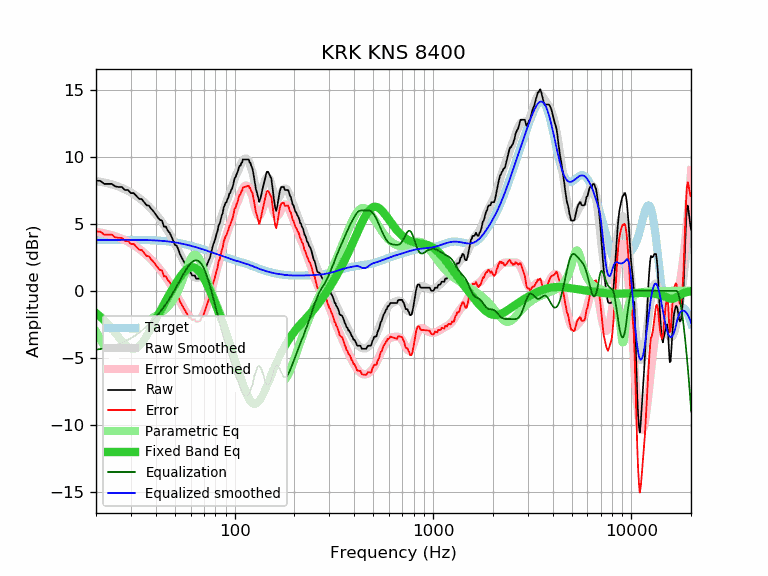

The data file committed next to this chart (first rows):
frequency, raw, error, smoothed, error_smoothed, equalization, parametric_eq, equalized_raw, equalized_smoothed, target
20, 8.21, 4.42, 8.19, 4.40, -4.40, -1.67, 3.81, 3.79, 3.79
21, 8.21, 4.42, 8.14, 4.35, -4.35, -1.92, 3.86, 3.79, 3.79
22, 7.98, 4.19, 8.08, 4.29, -4.29, -2.20, 3.69, 3.79, 3.79
23, 7.98, 4.19, 8.02, 4.22, -4.22, -2.51, 3.76, 3.79, 3.79
24, 7.98, 4.19, 7.94, 4.15, -4.15, -2.82, 3.83, 3.80, 3.79
25, 7.79, 3.99, 7.86, 4.06, -4.06, -3.15, 3.73, 3.80, 3.80
26, 7.75, 3.95, 7.77, 3.98, -3.98, -3.47, 3.77, 3.80, 3.80
27, 7.75, 3.95, 7.68, 3.88, -3.88, -3.77, 3.87, 3.80, 3.80
28, 7.52, 3.72, 7.57, 3.77, -3.77, -4.02, 3.75, 3.80, 3.80
29, 7.52, 3.72, 7.46, 3.66, -3.66, -4.21, 3.86, 3.80, 3.80
30, 7.29, 3.49, 7.34, 3.54, -3.54, -4.32, 3.75, 3.80, 3.80
31, 7.29, 3.49, 7.21, 3.41, -3.41, -4.33, 3.88, 3.80, 3.80
32, 7.07, 3.27, 7.07, 3.28, -3.28, -4.27, 3.79, 3.80, 3.80
33, 6.86, 3.06, 6.93, 3.13, -3.13, -4.12, 3.73, 3.80, 3.80
34, 6.84, 3.05, 6.78, 2.98, -2.98, -3.91, 3.86, 3.79, 3.79
35, 6.61, 2.82, 6.62, 2.83, -2.83, -3.65, 3.78, 3.79, 3.79
36, 6.38, 2.59, 6.45, 2.67, -2.67, -3.37, 3.71, 3.79, 3.79
37, 6.35, 2.57, 6.28, 2.50, -2.50, -3.06, 3.85, 3.78, 3.78
38, 6.11, 2.34, 6.10, 2.33, -2.33, -2.75, 3.78, 3.77, 3.77
39, 5.93, 2.16, 5.92, 2.15, -2.15, -2.44, 3.78, 3.77, 3.77
40, 5.70, 1.94, 5.73, 1.97, -1.97, -2.14, 3.73, 3.76, 3.76
41, 5.47, 1.72, 5.54, 1.79, -1.79, -1.84, 3.68, 3.75, 3.75
42, 5.29, 1.55, 5.34, 1.60, -1.60, -1.55, 3.69, 3.74, 3.74
43, 5.24, 1.51, 5.13, 1.40, -1.40, -1.27, 3.84, 3.73, 3.73
44, 4.79, 1.07, 4.92, 1.20, -1.20, -1.00, 3.59, 3.71, 3.72
45, 4.79, 1.09, 4.70, 1.00, -1.00, -0.74, 3.79, 3.70, 3.70
46, 4.49, 0.80, 4.47, 0.79, -0.79, -0.48, 3.70, 3.69, 3.69
47, 4.33, 0.66, 4.24, 0.57, -0.57, -0.24, 3.76, 3.67, 3.67
48, 4.06, 0.41, 4.00, 0.35, -0.35, -0.00, 3.71, 3.65, 3.65
49, 3.74, 0.11, 3.76, 0.13, -0.13, 0.22, 3.61, 3.63, 3.63
50, 3.42, -0.19, 3.51, -0.10, 0.10, 0.44, 3.52, 3.61, 3.61
51, 3.37, -0.22, 3.26, -0.33, 0.33, 0.64, 3.70, 3.59, 3.59
52, 3.09, -0.48, 3.01, -0.56, 0.56, 0.83, 3.65, 3.57, 3.57
53, 2.74, -0.81, 2.76, -0.79, 0.79, 1.01, 3.53, 3.55, 3.55
54, 2.51, -1.01, 2.51, -1.01, 1.01, 1.18, 3.52, 3.52, 3.52
55, 2.28, -1.22, 2.28, -1.22, 1.22, 1.33, 3.50, 3.50, 3.50
56, 2.05, -1.42, 2.05, -1.42, 1.42, 1.45, 3.47, 3.47, 3.47
57, 1.82, -1.63, 1.84, -1.60, 1.60, 1.56, 3.42, 3.45, 3.45
58, 1.60, -1.82, 1.65, -1.77, 1.77, 1.65, 3.37, 3.42, 3.42
59, 1.37, -2.02, 1.47, -1.92, 1.92, 1.71, 3.29, 3.39, 3.39
60, 1.37, -1.99, 1.32, -2.05, 2.05, 1.75, 3.42, 3.36, 3.36
61, 1.14, -2.19, 1.19, -2.15, 2.15, 1.76, 3.29, 3.33, 3.33
62, 1.14, -2.17, 1.09, -2.22, 2.22, 1.75, 3.36, 3.31, 3.31
63, 1.14, -2.14, 1.01, -2.26, 2.26, 1.71, 3.40, 3.28, 3.28
64, 0.91, -2.34, 0.97, -2.27, 2.27, 1.66, 3.18, 3.25, 3.25
65, 0.91, -2.31, 0.96, -2.25, 2.25, 1.58, 3.16, 3.22, 3.22
66, 0.91, -2.28, 0.99, -2.20, 2.20, 1.48, 3.11, 3.19, 3.19
67, 0.91, -2.25, 1.05, -2.11, 2.11, 1.36, 3.02, 3.16, 3.16
68, 1.14, -1.99, 1.14, -1.99, 1.99, 1.23, 3.13, 3.13, 3.13
69, 1.17, -1.93, 1.26, -1.84, 1.84, 1.08, 3.01, 3.10, 3.10
70, 1.37, -1.70, 1.41, -1.66, 1.66, 0.92, 3.03, 3.07, 3.07
71, 1.60, -1.44, 1.59, -1.45, 1.45, 0.76, 3.05, 3.04, 3.04
72, 1.83, -1.18, 1.79, -1.22, 1.22, 0.58, 3.05, 3.01, 3.01
73, 2.05, -0.93, 2.02, -0.96, 0.96, 0.40, 3.01, 2.98, 2.98
74, 2.28, -0.67, 2.27, -0.68, 0.68, 0.21, 2.96, 2.95, 2.95
75, 2.45, -0.47, 2.53, -0.39, 0.39, 0.02, 2.84, 2.92, 2.92
76, 2.80, -0.09, 2.80, -0.09, 0.09, -0.18, 2.89, 2.89, 2.89
77, 3.14, 0.28, 3.08, 0.22, -0.22, -0.38, 2.92, 2.86, 2.86
78, 3.48, 0.65, 3.37, 0.53, -0.53, -0.58, 2.95, 2.83, 2.83
79, 3.65, 0.84, 3.66, 0.85, -0.85, -0.78, 2.80, 2.80, 2.81
... 553 more rows
